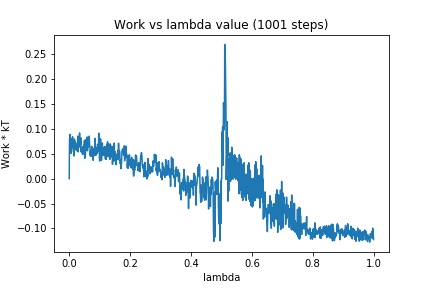

The data file committed next to this chart (first rows):
0, 0.0
1, 0.07742
2, 0.08919
3, 0.0736
4, 0.0685
5, 0.06841
6, 0.05098
7, 0.05873
8, 0.08037
9, 0.07
10, 0.06267
11, 0.08436
12, 0.06743
13, 0.06686
14, 0.05449
15, 0.06742
16, 0.04555
17, 0.07967
18, 0.05769
19, 0.07546
20, 0.06295
21, 0.0587
22, 0.07009
23, 0.06549
24, 0.07048
25, 0.06988
26, 0.05576
27, 0.06566
28, 0.08563
29, 0.05391
30, 0.07959
31, 0.06472
32, 0.07254
33, 0.07441
34, 0.09194
35, 0.06863
36, 0.06281
37, 0.06858
38, 0.08214
39, 0.05446
40, 0.06093
41, 0.05267
42, 0.05973
43, 0.05285
44, 0.04868
45, 0.04933
46, 0.0653
47, 0.05052
48, 0.06698
49, 0.05428
50, 0.07676
51, 0.04084
52, 0.07047
53, 0.04795
54, 0.07878
55, 0.05624
56, 0.07566
57, 0.07174
58, 0.06937
59, 0.08383
60, 0.05598
... 940 more rows
